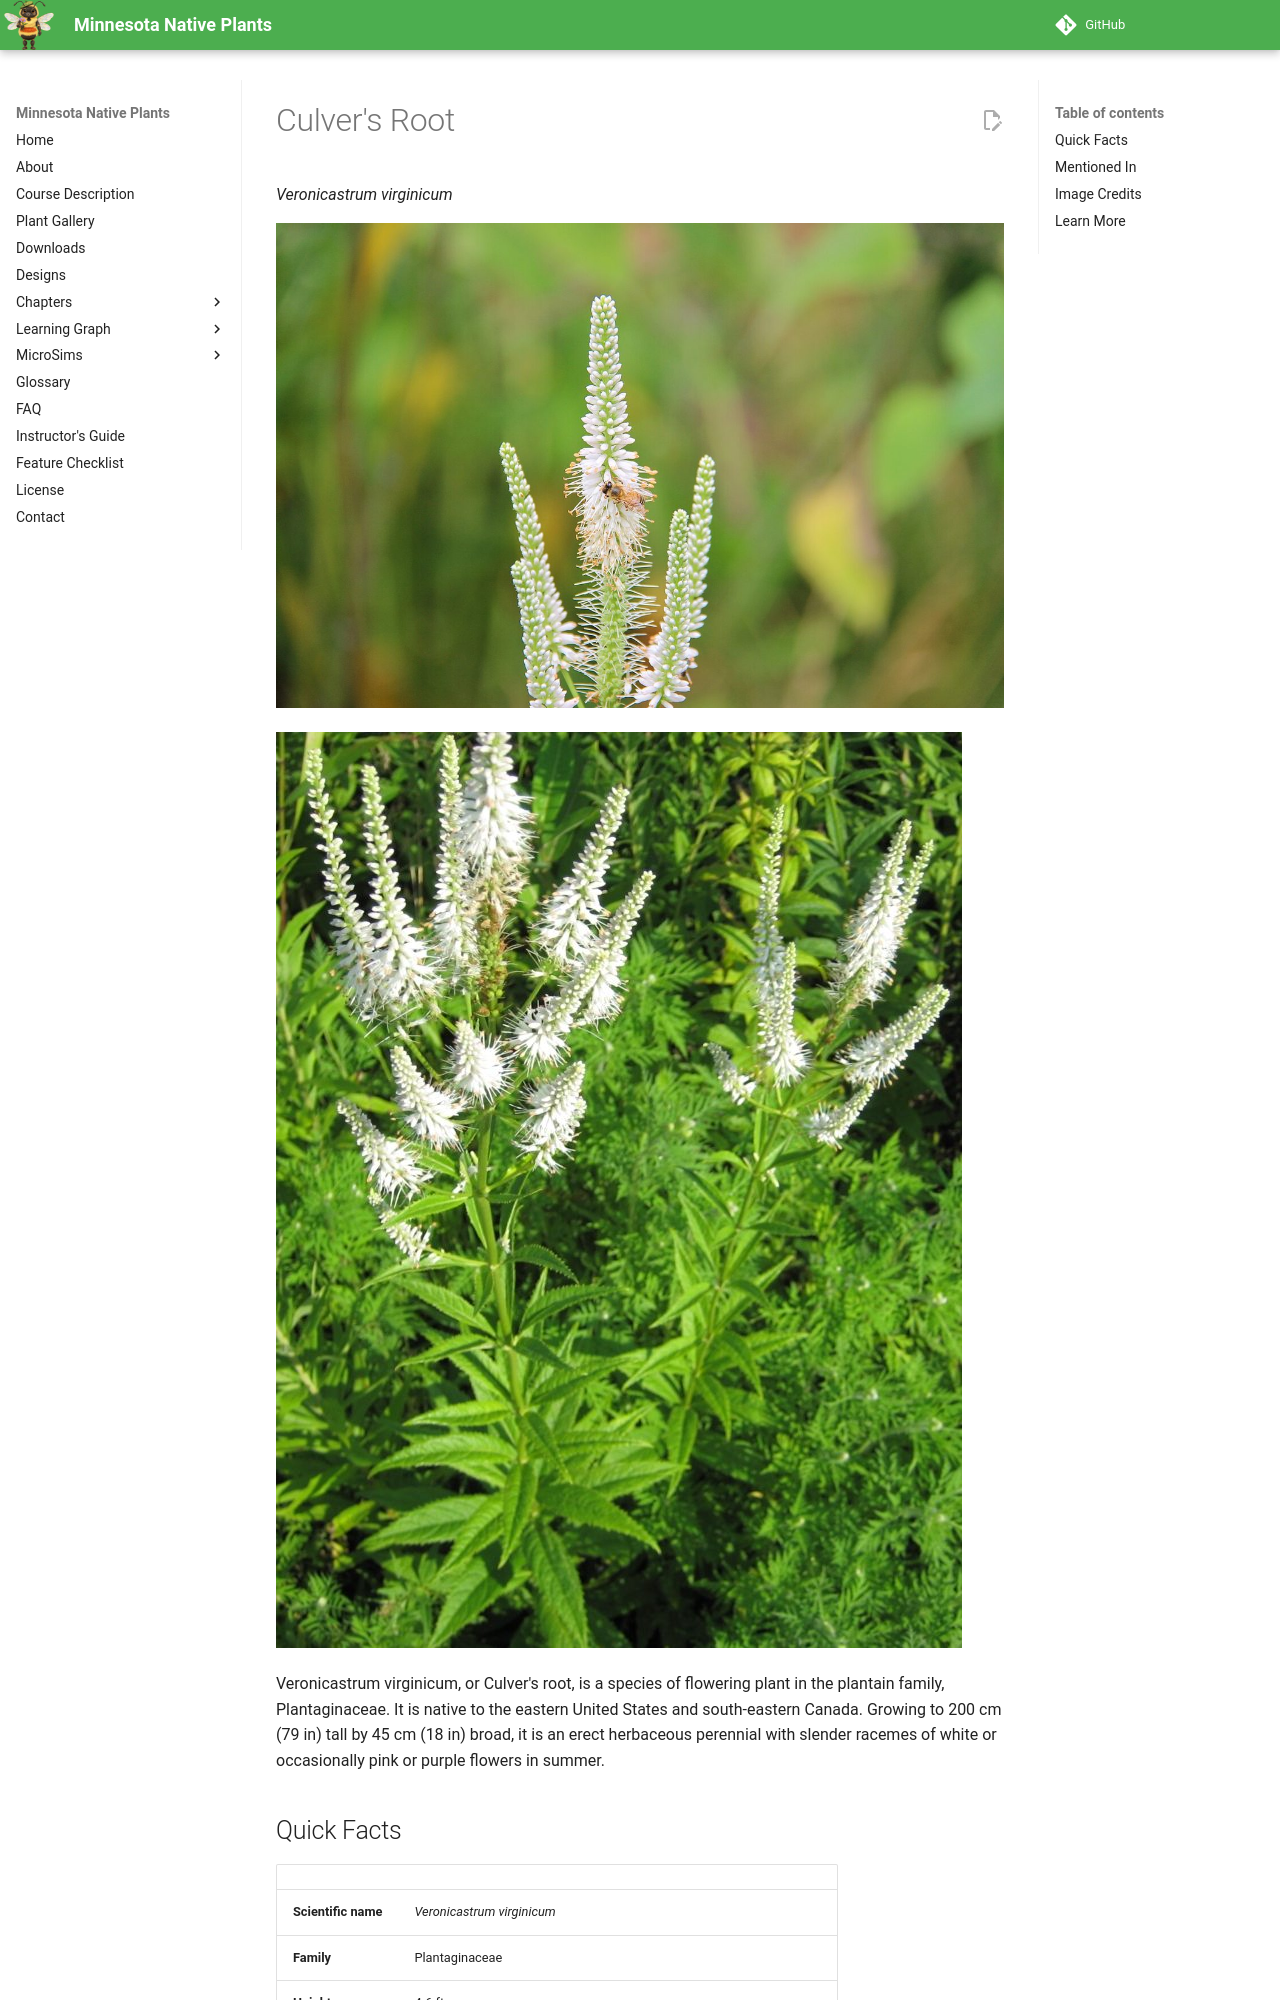

repository: arunbatchu/minnesota-native-plants · page: plants/culvers-root/index.html · generator: mkdocs

# Culver's Root

*Veronicastrum virginicum*



![A bee on a Culver's Root flower.](img/culvers-root-1.jpg)

![Culver's root, Veronicastrum virginicum. Shot from above at around 4pm, Leland IL.](img/culvers-root-2.jpg)

Veronicastrum virginicum, or Culver's root, is a species of flowering plant in the plantain family, Plantaginaceae. It is native to the eastern United States and south-eastern Canada. Growing to 200 cm (79 in) tall by 45 cm (18 in) broad, it is an erect herbaceous perennial with slender racemes of white or occasionally pink or purple flowers in summer.

## Quick Facts

| | |
|---|---|
| **Scientific name** | *Veronicastrum virginicum* |
| **Family** | Plantaginaceae |
| **Height** | 4-6 ft |
| **Bloom time** | Jul-Aug |
| **Sun** | Full sun to part shade |
| **Moisture** | Mesic |
| **Soil** | Loam |
| **Wildlife value** | White candelabra spikes worked by many bees; strong vertical structure |
